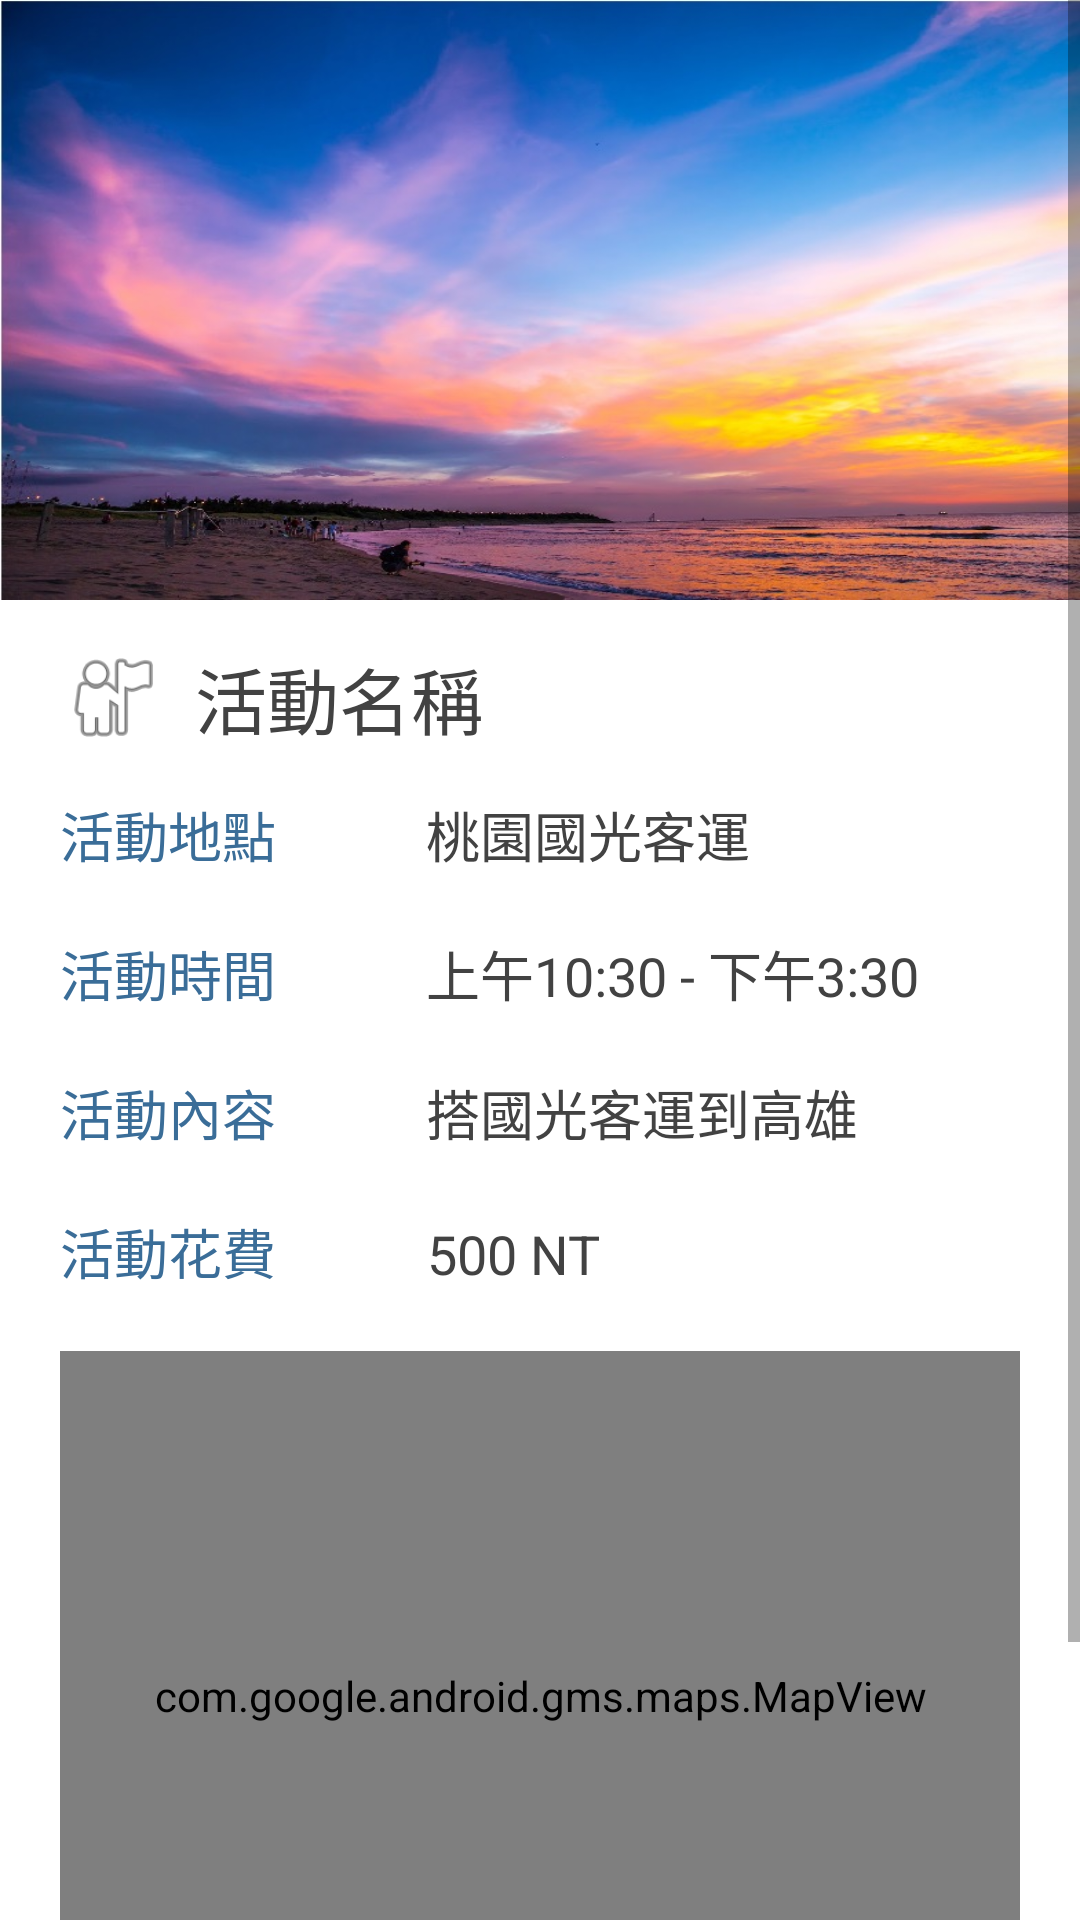

Reconstruct the res/layout file that produces this screen, plus the resources it refers to.
<!-- AndroidManifest.xml: application theme AppTheme -->
<!-- res/layout/activity_show.xml -->
<?xml version="1.0" encoding="utf-8"?>
<androidx.constraintlayout.widget.ConstraintLayout xmlns:android="http://schemas.android.com/apk/res/android"
    xmlns:app="http://schemas.android.com/apk/res-auto"
    xmlns:tools="http://schemas.android.com/tools"
    android:layout_width="match_parent"
    android:layout_height="match_parent"
    tools:context=".ActivityShowActivity">

    <ScrollView
        android:layout_width="match_parent"
        android:layout_height="match_parent"
        android:layout_weight="0.3"
        tools:layout_editor_absoluteY="219dp">

        <LinearLayout
            android:layout_width="match_parent"
            android:layout_height="match_parent"
            android:layout_weight="0.3"
            android:orientation="vertical">

            <LinearLayout
                android:id="@+id/upper_layout"
                android:layout_width="match_parent"
                android:layout_height="200dp"
                android:background="@drawable/sun_under"
                android:orientation="vertical">

                <ImageButton
                    android:id="@+id/back_btn"
                    android:layout_width="50dp"
                    android:layout_height="50dp"
                    android:layout_weight="0"
                    android:backgroundTint="@android:color/transparent"
                    android:scaleType="fitXY"
                    android:tint="#FFFFFF"
                    app:srcCompat="@drawable/arrow_left" />


            </LinearLayout>

            <LinearLayout
                android:layout_width="match_parent"
                android:layout_height="match_parent"
                android:paddingLeft="20dp"
                android:paddingRight="20dp"
                android:paddingTop="15dp"
                android:orientation="vertical">

                <LinearLayout
                    android:layout_width="match_parent"
                    android:layout_height="match_parent"
                    android:layout_weight="0.3"
                    android:orientation="horizontal">

                    <ImageView
                        android:id="@+id/activity_icon"
                        android:layout_width="35dp"
                        android:layout_height="35dp"
                        android:layout_weight="0"
                        app:srcCompat="@drawable/ic_menu_myplace" />

                    <TextView
                        android:id="@+id/activity_name"
                        android:layout_width="wrap_content"
                        android:layout_height="wrap_content"
                        android:gravity="center_horizontal"
                        android:paddingLeft="10dp"
                        android:text="活動名稱"
                        android:textColor="@color/cardview_dark_background"
                        android:textSize="24dp" />
                </LinearLayout>


                <LinearLayout
                    android:layout_width="match_parent"
                    android:layout_height="match_parent"
                    android:paddingTop="15dp"
                    android:layout_weight="0.3"
                    android:orientation="horizontal">

                    <TextView
                        android:id="@+id/area_title"
                        android:layout_width="wrap_content"
                        android:layout_height="wrap_content"
                        android:gravity="center_horizontal"
                        android:text="活動地點"
                        android:textColor="#3A6D98"
                        android:textSize="18dp" />

                    <TextView
                        android:id="@+id/activity_area"
                        android:layout_width="wrap_content"
                        android:layout_height="wrap_content"
                        android:gravity="center_horizontal"
                        android:paddingLeft="50dp"
                        android:text="桃園國光客運"
                        android:textColor="@color/cardview_dark_background"
                        android:textSize="18dp" />
                </LinearLayout>

                <LinearLayout
                    android:layout_width="match_parent"
                    android:layout_height="match_parent"
                    android:paddingTop="20dp"
                    android:layout_weight="0.3"
                    android:orientation="horizontal">

                    <TextView
                        android:id="@+id/time_title"
                        android:layout_width="wrap_content"
                        android:layout_height="wrap_content"
                        android:gravity="center_horizontal"
                        android:text="活動時間"
                        android:textColor="#3A6D98"
                        android:textSize="18dp" />

                    <TextView
                        android:id="@+id/activity_time"
                        android:layout_width="wrap_content"
                        android:layout_height="wrap_content"
                        android:gravity="center_horizontal"
                        android:paddingLeft="50dp"
                        android:text="上午10:30 - 下午3:30"
                        android:textColor="@color/cardview_dark_background"
                        android:textSize="18dp" />
                </LinearLayout>

                <LinearLayout
                    android:layout_width="match_parent"
                    android:layout_height="match_parent"
                    android:paddingTop="20dp"
                    android:layout_weight="0.3"
                    android:orientation="horizontal">

                    <TextView
                        android:id="@+id/description_title"
                        android:layout_width="wrap_content"
                        android:layout_height="wrap_content"
                        android:gravity="center_horizontal"
                        android:text="活動內容"
                        android:textColor="#3A6D98"
                        android:textSize="18dp" />

                    <TextView
                        android:id="@+id/activity_description"
                        android:layout_width="wrap_content"
                        android:layout_height="wrap_content"
                        android:gravity="center_horizontal"
                        android:paddingLeft="50dp"
                        android:text="搭國光客運到高雄"
                        android:textColor="@color/cardview_dark_background"
                        android:textSize="18dp" />
                </LinearLayout>

                <LinearLayout
                    android:layout_width="match_parent"
                    android:layout_height="match_parent"
                    android:paddingTop="20dp"
                    android:layout_weight="0.3"
                    android:orientation="horizontal">

                    <TextView
                        android:id="@+id/cost_title"
                        android:layout_width="wrap_content"
                        android:layout_height="wrap_content"
                        android:gravity="center_horizontal"
                        android:text="活動花費"
                        android:textColor="#3A6D98"
                        android:textSize="18dp" />

                    <TextView
                        android:id="@+id/activity_cost"
                        android:layout_width="wrap_content"
                        android:layout_height="wrap_content"
                        android:gravity="center_horizontal"
                        android:paddingLeft="50dp"
                        android:text="500 NT"
                        android:textColor="@color/cardview_dark_background"
                        android:textSize="18dp" />
                </LinearLayout>


                <LinearLayout
                    android:layout_width="match_parent"
                    android:layout_height="250dp"
                    android:orientation="horizontal"
                    android:paddingTop="20dp">


                    <com.google.android.gms.maps.MapView
                        android:id="@+id/small_map"
                        android:layout_width="match_parent"
                        android:layout_height="match_parent" />
                </LinearLayout>

                <LinearLayout
                    android:layout_width="match_parent"
                    android:layout_height="match_parent"
                    android:paddingTop="20dp"
                    android:layout_weight="0.3"
                    android:orientation="horizontal">


                    <Button
                        android:id="@+id/switch_map_btn"
                        style="@style/Button.Primary"
                        android:layout_width="wrap_content"
                        android:layout_height="wrap_content"
                        android:layout_weight="1"
                        android:text="切換地圖類型" />
                </LinearLayout>


            </LinearLayout>




        </LinearLayout>
    </ScrollView>


</androidx.constraintlayout.widget.ConstraintLayout>
<!-- resources referenced by this layout -->
<resources>
  <!-- drawable sun_under: jpg bitmap (drawable-v21, 95228 bytes) -->
  <style name="Button.Primary" parent="Button.Inverse">
          <item name="android:background">@drawable/selector_button_primary</item>
  
      </style>
  <style name="Button.Inverse" parent="Button">
          <item name="android:textColor">#fff</item>
      </style>
  <style name="Button" parent="Base.Widget.AppCompat.Button">
          <item name="android:padding">20px</item>
          <item name="android:gravity">center_horizontal|center_vertical</item>
          <item name="android:drawablePadding">20px</item>
      </style>
</resources>
